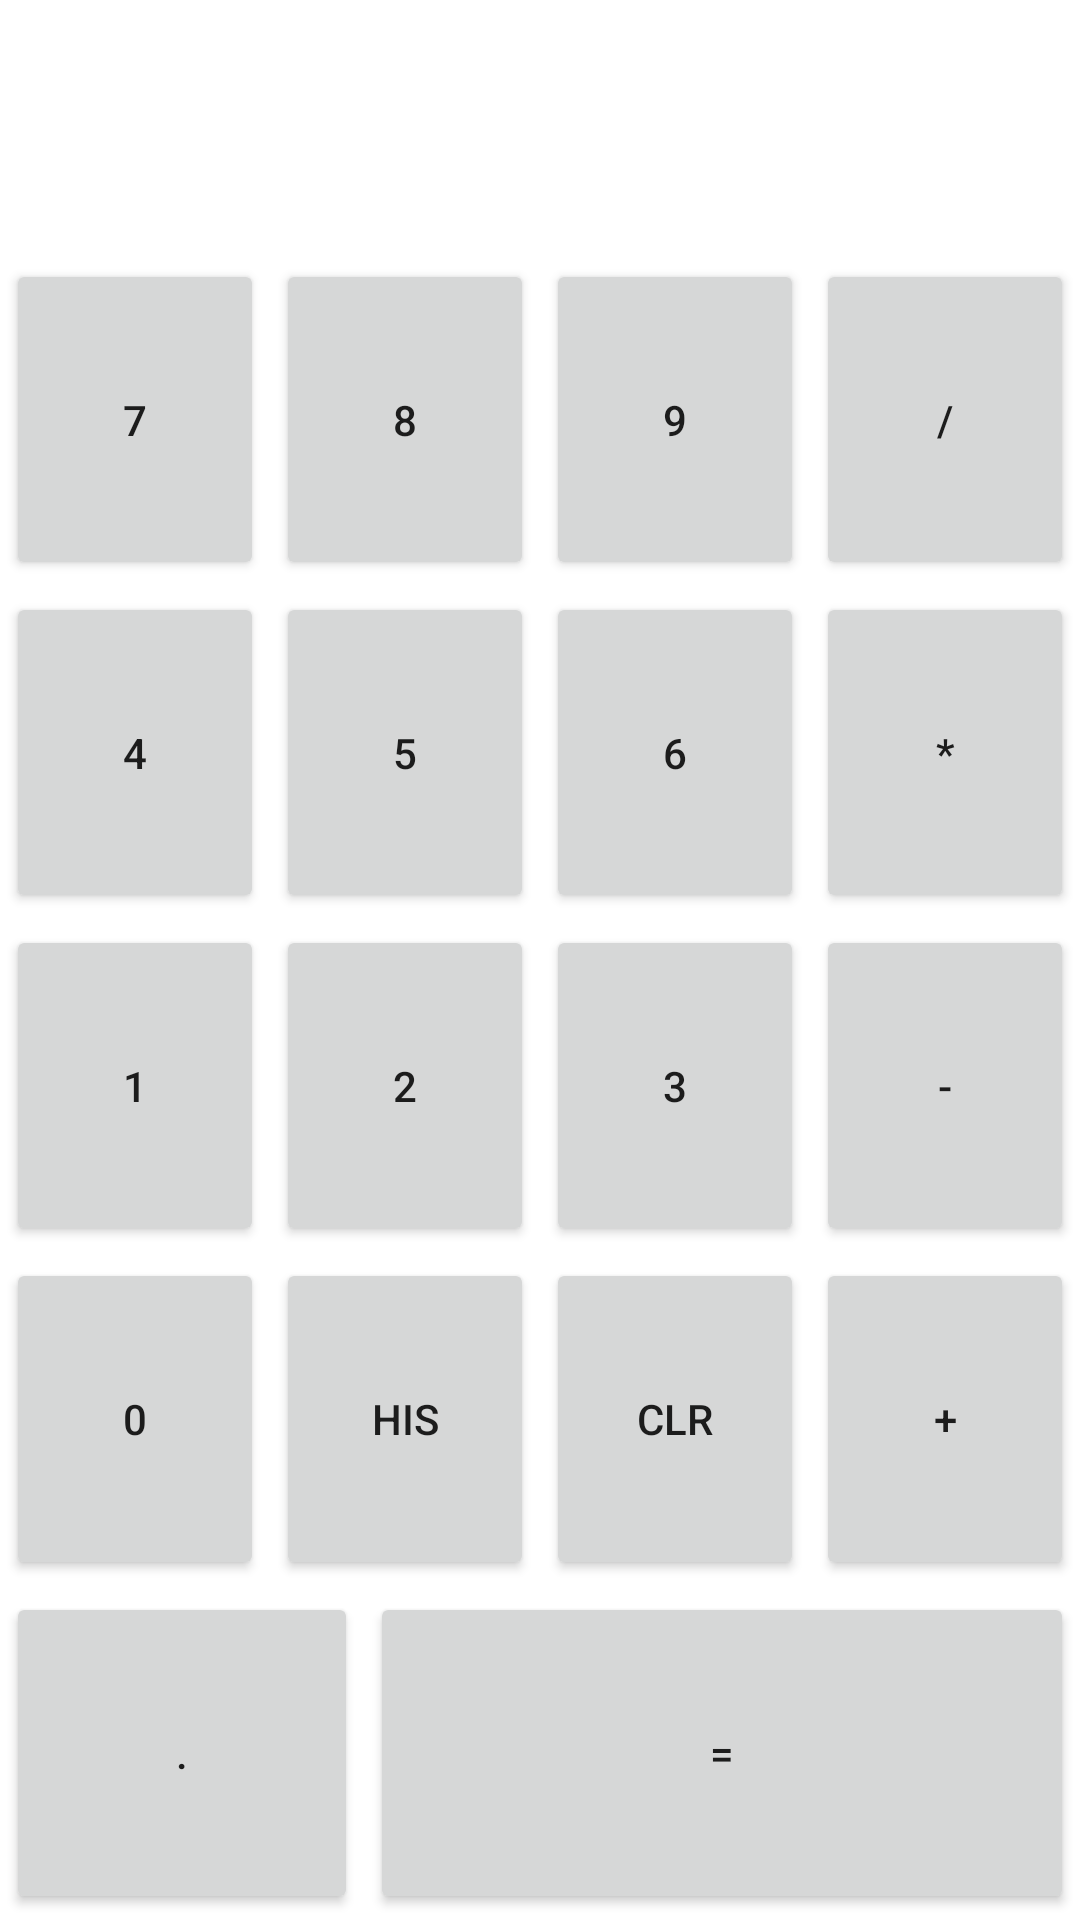

The Android layout XML behind this screen, and the referenced resources:
<!-- AndroidManifest.xml: application theme Theme.CalcApp -->
<!-- res/layout/activity_main.xml -->
<?xml version="1.0" encoding="utf-8"?>
<androidx.constraintlayout.widget.ConstraintLayout xmlns:android="http://schemas.android.com/apk/res/android"
    xmlns:app="http://schemas.android.com/apk/res-auto"
    xmlns:tools="http://schemas.android.com/tools"
    android:layout_width="match_parent"
    android:layout_height="match_parent"
    android:orientation="vertical"
    tools:context=".MainActivity">

   <LinearLayout
       android:layout_width="match_parent"
       android:layout_height="match_parent"
       android:orientation="vertical"
       app:layout_constraintBottom_toBottomOf="parent"
       app:layout_constraintEnd_toEndOf="parent"
       app:layout_constraintStart_toStartOf="parent"
       app:layout_constraintTop_toTopOf="parent">


      <TextView
          android:id="@+id/tvInput"
          android:layout_width="match_parent"
          android:layout_height="wrap_content"
          android:background="@color/light_gray"
          android:gravity="end"
          tools:text="9876"
          android:maxLines="2"
          android:padding="10dp"
          android:textSize="48sp" />

      <LinearLayout
          android:layout_width="match_parent"
          android:layout_height="wrap_content"
          android:layout_weight="1"
          android:orientation="horizontal">

         <Button
             android:id="@+id/btnSeven"
             android:layout_width="0dp"
             android:layout_height="match_parent"
             android:layout_margin="2dp"
             android:layout_weight="1"
             android:onClick="onDigit"
             android:text="@string/_7" />

         <Button
             android:id="@+id/btnEight"
             android:layout_width="0dp"
             android:layout_height="match_parent"
             android:layout_margin="2dp"
             android:layout_weight="1"
             android:onClick="onDigit"
             android:text="@string/_8" />

         <Button
             android:id="@+id/btnNine"
             android:layout_width="0dp"
             android:layout_height="match_parent"
             android:layout_margin="2dp"
             android:layout_weight="1"
             android:onClick="onDigit"
             android:text="@string/_9" />

         <Button
             android:id="@+id/btnDivide"
             android:layout_width="0dp"
             android:layout_height="match_parent"
             android:layout_margin="2dp"
             android:layout_weight="1"
             android:onClick="onOperator"
             android:text="@string/Divide" />

      </LinearLayout>

      <LinearLayout
          android:layout_width="match_parent"
          android:layout_height="wrap_content"
          android:layout_weight="1"
          android:orientation="horizontal">

         <Button
             android:id="@+id/btnFour"
             android:layout_width="0dp"
             android:layout_height="match_parent"
             android:layout_margin="2dp"
             android:layout_weight="1"
             android:onClick="onDigit"
             android:text="@string/_4" />

         <Button
             android:id="@+id/btnFive"
             android:layout_width="0dp"
             android:layout_height="match_parent"
             android:layout_margin="2dp"
             android:layout_weight="1"
             android:onClick="onDigit"
             android:text="@string/_5" />

         <Button
             android:id="@+id/btnSix"
             android:layout_width="0dp"
             android:layout_height="match_parent"
             android:layout_margin="2dp"
             android:layout_weight="1"
             android:onClick="onDigit"
             android:text="@string/_6" />

         <Button
             android:id="@+id/btnMultiply"
             android:layout_width="0dp"
             android:layout_height="match_parent"
             android:layout_margin="2dp"
             android:layout_weight="1"
             android:onClick="onOperator"
             android:text="@string/Multiply" />

      </LinearLayout>

      <LinearLayout
          android:layout_width="match_parent"
          android:layout_height="wrap_content"
          android:layout_weight="1"
          android:orientation="horizontal">

         <Button
             android:id="@+id/btnOne"
             android:layout_width="0dp"
             android:layout_height="match_parent"
             android:layout_margin="2dp"
             android:layout_weight="1"
             android:onClick="onDigit"
             android:text="@string/_1" />

         <Button
             android:id="@+id/btnTwo"
             android:layout_width="0dp"
             android:layout_height="match_parent"
             android:layout_margin="2dp"
             android:layout_weight="1"
             android:onClick="onDigit"
             android:text="@string/_2" />

         <Button
             android:id="@+id/btnThree"
             android:layout_width="0dp"
             android:layout_height="match_parent"
             android:layout_margin="2dp"
             android:layout_weight="1"
             android:onClick="onDigit"
             android:text="@string/_3" />

         <Button
             android:id="@+id/btnSubtract"
             android:layout_width="0dp"
             android:layout_height="match_parent"
             android:layout_margin="2dp"
             android:layout_weight="1"
             android:onClick="onOperator"
             android:text="@string/Subtract" />

      </LinearLayout>

      <LinearLayout
          android:layout_width="match_parent"
          android:layout_height="wrap_content"
          android:layout_weight="1"
          android:orientation="horizontal">

         <Button
             android:id="@+id/btnZero"
             android:layout_width="0dp"
             android:layout_height="match_parent"
             android:layout_margin="2dp"
             android:layout_weight="1"
             android:onClick="onDigit"
             android:text="@string/_0" />

         <Button
             android:id="@+id/btnHistory"
             android:layout_width="0dp"
             android:layout_height="match_parent"
             android:layout_margin="2dp"
             android:layout_weight="1"
             android:text="@string/his" />

         <Button
             android:id="@+id/btnCLR"
             android:layout_width="0dp"
             android:layout_height="match_parent"
             android:layout_margin="2dp"
             android:layout_weight="1"
             android:onClick="onClear"
             android:text="@string/clr" />

         <Button
             android:id="@+id/btnAdd"
             android:layout_width="0dp"
             android:layout_height="match_parent"
             android:layout_margin="2dp"
             android:layout_weight="1"
             android:onClick="onOperator"
             android:text="@string/Plus" />

      </LinearLayout>

      <LinearLayout
          android:layout_width="match_parent"
          android:layout_height="wrap_content"
          android:layout_weight="1"
          android:orientation="horizontal">

         <Button
             android:id="@+id/btnDot"
             android:layout_width="0dp"
             android:layout_height="match_parent"
             android:layout_margin="2dp"
             android:layout_weight="1"
             android:onClick="onDecimalPoint"
             android:text="@string/Dot" />

         <Button
             android:id="@+id/btnEqual"
             android:layout_width="0dp"
             android:layout_height="match_parent"
             android:layout_margin="2dp"
             android:layout_weight="2"
             android:onClick="onEqual"
             android:text="@string/Equal" />


      </LinearLayout>
   </LinearLayout>

</androidx.constraintlayout.widget.ConstraintLayout>
<!-- resources referenced by this layout -->
<resources>
  <string name="Divide">/</string>
  <string name="Dot">.</string>
  <string name="Equal">=</string>
  <string name="Multiply">*</string>
  <string name="Plus">+</string>
  <string name="Subtract">-</string>
  <string name="_0">0</string>
  <string name="_1">1</string>
  <string name="_2">2</string>
  <string name="_3">3</string>
  <string name="_4">4</string>
  <string name="_5">5</string>
  <string name="_6">6</string>
  <string name="_7">7</string>
  <string name="_8">8</string>
  <string name="_9">9</string>
  <string name="clr">CLR</string>
  <string name="his">HIS</string>
  <style name="Theme.CalcApp" parent="Theme.MaterialComponents.DayNight.DarkActionBar">
          
          <item name="colorPrimary">@color/grey</item>
          <item name="colorPrimaryVariant">@color/grey</item>
          <item name="colorOnPrimary">@color/white</item>
          
          <item name="colorSecondary">@color/teal_200</item>
          <item name="colorSecondaryVariant">@color/teal_700</item>
          <item name="colorOnSecondary">@color/black</item>
          
          <item name="android:statusBarColor">?attr/colorPrimaryVariant</item>
          
      </style>
  <!-- not gathered from this repository: default colours our renderer supplied (Android Studio template values) -->
  <color name="teal_200">#FF03DAC5</color>
  <color name="teal_700">#FF018786</color>
  <color name="black">#FF000000</color>
  <color name="white">#FFFFFFFF</color>
</resources>
